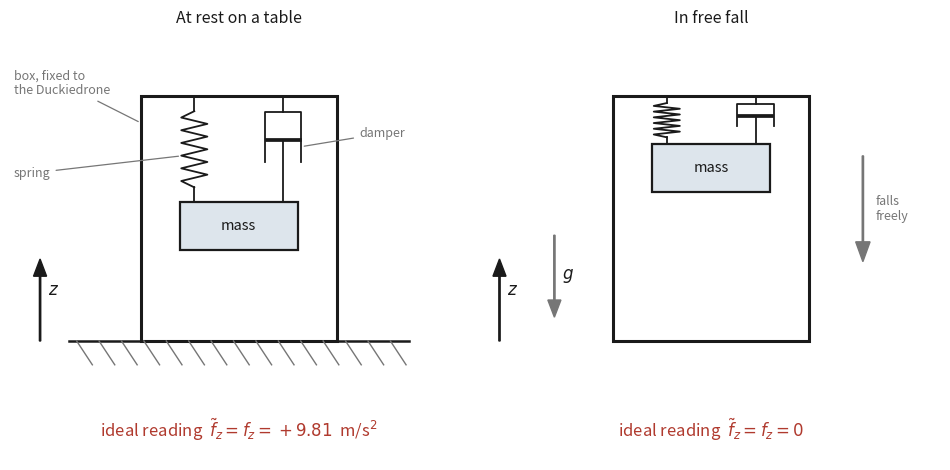

This figure's Python source: (Note: this script raises an exception after producing the figure.)
"""Generate the mass-spring-damper accelerometer schematic for notebook 1."""

import matplotlib as mpl

mpl.use("Agg")
import matplotlib.pyplot as plt
import numpy as np
from matplotlib.patches import FancyArrow, Rectangle

INK, MUTED, ACCENT, FILL = "#1a1a1a", "#767676", "#b03a2e", "#dde5ec"
CASE_L, CASE_R, CASE_T, CASE_B = -0.75, 0.75, 2.00, 0.15
SPRING_X, DAMPER_X = -0.34, 0.34


def spring(ax, x, y_top, y_bot, coils=6, w=0.10, lw=1.3):
    lead = 0.14 * abs(y_top - y_bot)
    ys = np.linspace(y_top - lead, y_bot + lead, 2 * coils + 1)
    xs = [x] + [x + (w if i % 2 else -w) for i in range(len(ys) - 2)] + [x]
    ax.plot([x, x], [y_top, ys[0]], color=INK, lw=lw)
    ax.plot(xs, ys, color=INK, lw=lw)
    ax.plot([x, x], [ys[-1], y_bot], color=INK, lw=lw)


def damper(ax, x, y_top, y_bot, lw=1.3):
    span = y_top - y_bot
    cyl_t, cyl_b = y_top - 0.15 * span, y_top - 0.62 * span
    ax.plot([x, x], [y_top, cyl_t], color=INK, lw=lw)
    # Open-bottomed cylinder: three sides only, which is what makes it a dashpot.
    ax.plot(
        [x - 0.14, x - 0.14, x + 0.14, x + 0.14],
        [cyl_b, cyl_t, cyl_t, cyl_b],
        color=INK,
        lw=lw,
    )
    piston = cyl_b + 0.45 * (cyl_t - cyl_b)
    ax.plot([x - 0.125, x + 0.125], [piston, piston], color=INK, lw=lw + 1.4)
    ax.plot([x, x], [piston, y_bot], color=INK, lw=lw)


def panel(ax, title, stretch, reading, on_table):
    ax.set_xlim(-1.75, 1.75)
    ax.set_ylim(-0.75, 2.45)
    ax.axis("off")
    ax.set_title(title, fontsize=11.5, color=INK, pad=10)

    ax.add_patch(
        Rectangle(
            (CASE_L, CASE_B),
            CASE_R - CASE_L,
            CASE_T - CASE_B,
            fill=False,
            ec=INK,
            lw=2.2,
            joinstyle="miter",
        )
    )

    mass_top = CASE_T - stretch
    ax.add_patch(
        Rectangle(
            (-0.45, mass_top - 0.36),
            0.90,
            0.36,
            facecolor=FILL,
            ec=INK,
            lw=1.6,
        )
    )
    ax.text(
        0,
        mass_top - 0.18,
        "mass",
        ha="center",
        va="center",
        fontsize=10.5,
        color=INK,
    )

    spring(ax, SPRING_X, CASE_T, mass_top)
    damper(ax, DAMPER_X, CASE_T, mass_top)

    if on_table:
        ax.plot([-1.30, 1.30], [CASE_B, CASE_B], color=INK, lw=1.8)
        for xh in np.linspace(-1.24, 1.16, 15):
            ax.plot(
                [xh, xh + 0.12], [CASE_B, CASE_B - 0.18], color=MUTED, lw=1.0
            )
    else:
        ax.add_patch(
            FancyArrow(
                1.16,
                1.55,
                0,
                -0.80,
                width=0.010,
                head_width=0.11,
                head_length=0.15,
                color=MUTED,
                length_includes_head=True,
            )
        )
        ax.text(
            1.26,
            1.15,
            "falls\nfreely",
            fontsize=9,
            color=MUTED,
            ha="left",
            va="center",
        )

    ax.text(
        0, -0.52, reading, ha="center", va="center", fontsize=12, color=ACCENT
    )


fig, axes = plt.subplots(1, 2, figsize=(9.6, 4.8))
panel(
    axes[0],
    "At rest on a table",
    0.80,
    r"ideal reading  $\tilde{f}_z = f_z = +9.81$  m/s$^2$",
    on_table=True,
)
panel(
    axes[1],
    "In free fall",
    0.36,
    r"ideal reading  $\tilde{f}_z = f_z = 0$",
    on_table=False,
)

# Labels, left panel only, all anchored outside the case so no leader crosses it.
lab = {
    "fontsize": 9,
    "color": MUTED,
    "va": "center",
    "arrowprops": {
        "arrowstyle": "-",
        "color": MUTED,
        "lw": 0.9,
        "shrinkA": 2,
        "shrinkB": 2,
    },
}
ax = axes[0]
ax.annotate(
    "box, fixed to\nthe Duckiedrone",
    xy=(CASE_L, 1.80),
    xytext=(-1.72, 2.10),
    ha="left",
    **lab,
)
ax.annotate(
    "spring",
    xy=(SPRING_X - 0.10, 1.55),
    xytext=(-1.72, 1.42),
    ha="left",
    **lab,
)
ax.annotate(
    "damper", xy=(DAMPER_X + 0.14, 1.62), xytext=(0.92, 1.72), ha="left", **lab
)


# The sensor's positive z direction is the same in both panels.
def add_z_axis(ax, x):
    ax.add_patch(
        FancyArrow(
            x,
            0.15,
            0,
            0.62,
            width=0.010,
            head_width=0.10,
            head_length=0.13,
            color=INK,
            length_includes_head=True,
        )
    )
    ax.text(x + 0.06, 0.50, r"$z$", fontsize=12, color=INK, ha="left")


add_z_axis(axes[0], -1.52)
add_z_axis(axes[1], -1.62)
axes[1].add_patch(
    FancyArrow(
        -1.20,
        0.95,
        0,
        -0.62,
        width=0.010,
        head_width=0.10,
        head_length=0.13,
        color=MUTED,
        length_includes_head=True,
    )
)
axes[1].text(-1.14, 0.62, r"$g$", fontsize=12, color=INK, ha="left")

fig.tight_layout()
fig.savefig(
    "assets/_images/mass_spring_damper.png",
    dpi=110,
    bbox_inches="tight",
    facecolor="white",
)
print("written")
